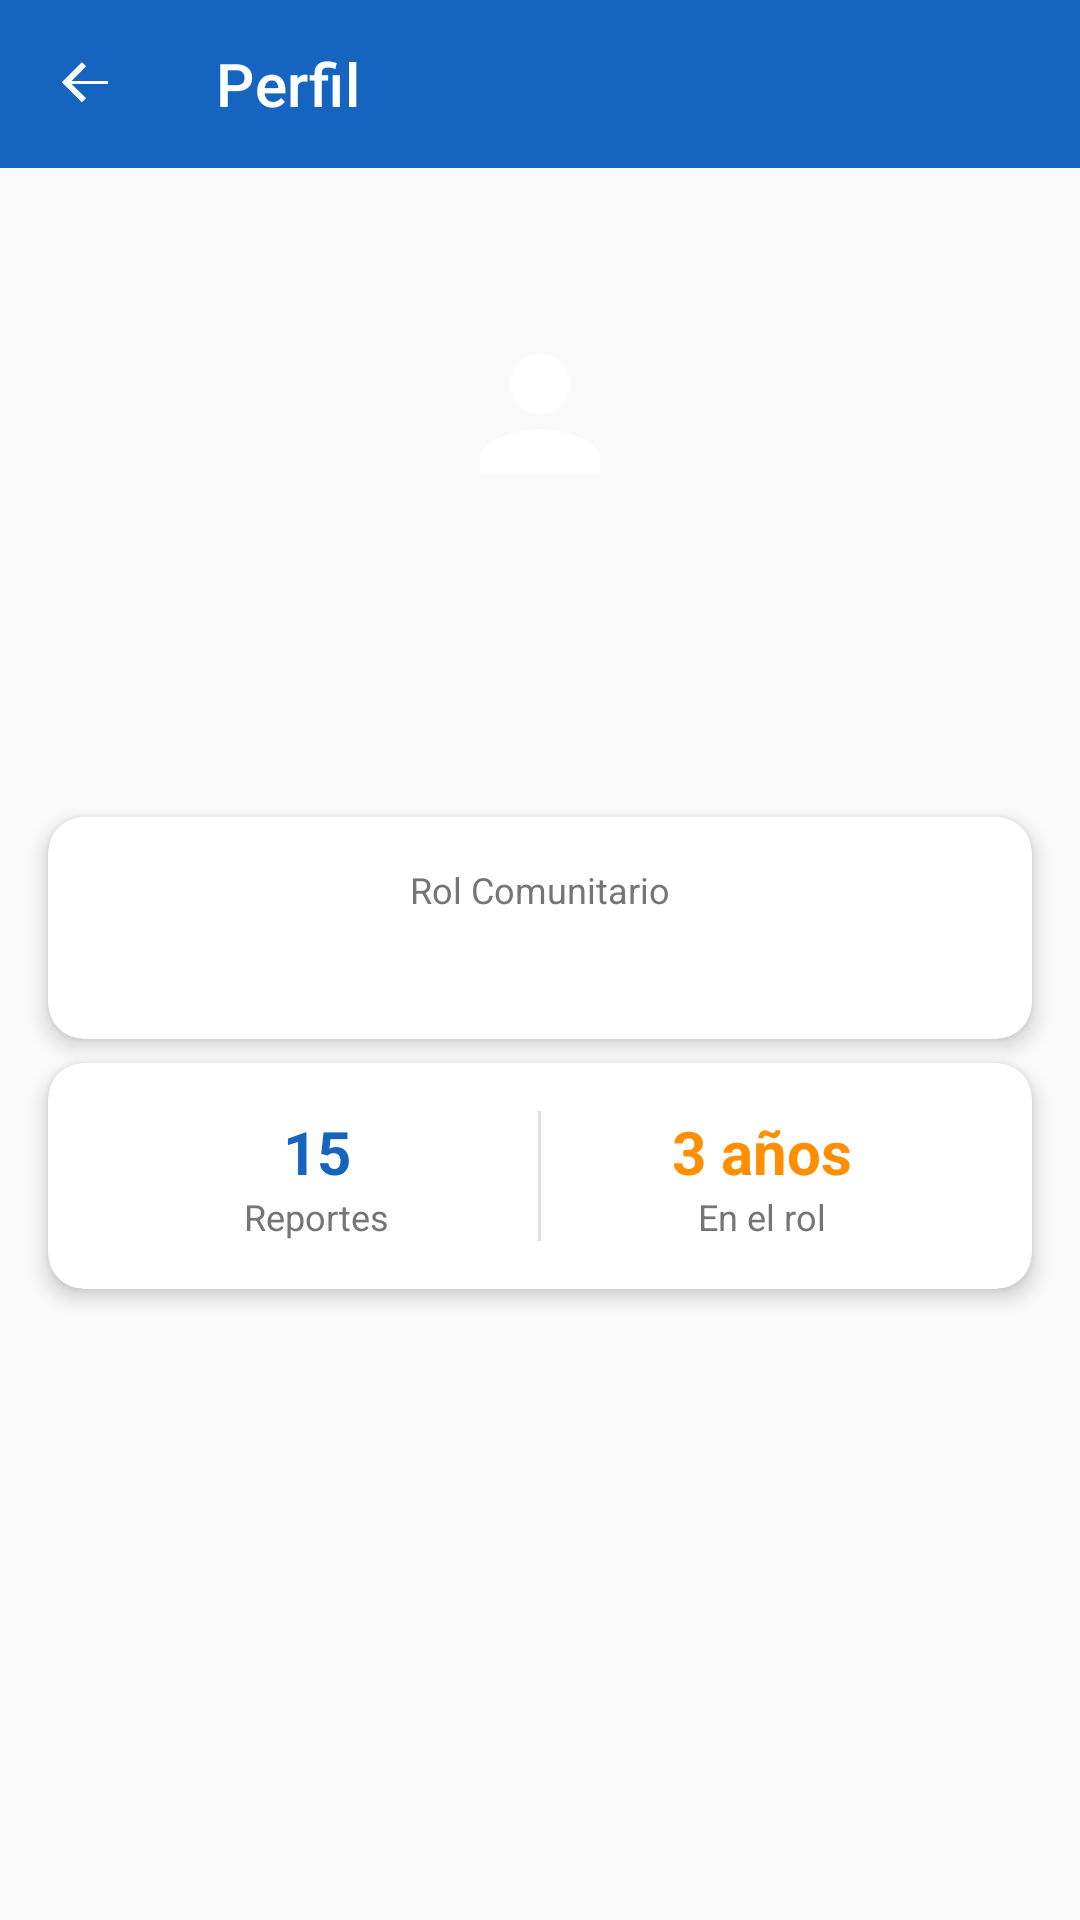

Reconstruct the res/layout file that produces this screen, plus the resources it refers to.
<!-- AndroidManifest.xml: application theme Theme.NodoCivico -->
<!-- res/layout/fragment_profile.xml -->
<?xml version="1.0" encoding="utf-8"?>
<androidx.constraintlayout.widget.ConstraintLayout
    xmlns:android="http://schemas.android.com/apk/res/android"
    xmlns:app="http://schemas.android.com/apk/res-auto"
    xmlns:tools="http://schemas.android.com/tools"
    android:layout_width="match_parent"
    android:layout_height="match_parent"
    android:background="@color/background"
    tools:context=".fragments.ProfileFragment">

    <com.google.android.material.appbar.MaterialToolbar
        android:id="@+id/toolbar"
        android:layout_width="0dp"
        android:layout_height="?attr/actionBarSize"
        android:background="@color/primary"
        app:layout_constraintEnd_toEndOf="parent"
        app:layout_constraintStart_toStartOf="parent"
        app:layout_constraintTop_toTopOf="parent"
        app:navigationIcon="@drawable/ic_arrow_back"
        app:navigationIconTint="@android:color/white"
        app:title="@string/profile"
        app:titleTextColor="@android:color/white" />

    <ImageView
        android:id="@+id/ivAvatar"
        android:layout_width="100dp"
        android:layout_height="100dp"
        android:layout_marginTop="32dp"
        android:background="@drawable/circle_background"
        android:padding="20dp"
        android:src="@drawable/ic_person"
        app:layout_constraintEnd_toEndOf="parent"
        app:layout_constraintStart_toStartOf="parent"
        app:layout_constraintTop_toBottomOf="@id/toolbar"
        app:tint="@android:color/white" />

    <TextView
        android:id="@+id/tvUserName"
        android:layout_width="wrap_content"
        android:layout_height="wrap_content"
        android:layout_marginTop="16dp"
        android:textColor="@color/text_primary"
        android:textSize="22sp"
        android:textStyle="bold"
        app:layout_constraintEnd_toEndOf="parent"
        app:layout_constraintStart_toStartOf="parent"
        app:layout_constraintTop_toBottomOf="@id/ivAvatar"
        tools:text="Juan Pérez" />

    <TextView
        android:id="@+id/tvUserEmail"
        android:layout_width="wrap_content"
        android:layout_height="wrap_content"
        android:layout_marginTop="4dp"
        android:textColor="@color/text_secondary"
        android:textSize="14sp"
        app:layout_constraintEnd_toEndOf="parent"
        app:layout_constraintStart_toStartOf="parent"
        app:layout_constraintTop_toBottomOf="@id/tvUserName"
        tools:text="juan.perez@email.com" />

    <com.google.android.material.card.MaterialCardView
        android:id="@+id/cardRole"
        android:layout_width="0dp"
        android:layout_height="wrap_content"
        android:layout_margin="16dp"
        app:cardCornerRadius="12dp"
        app:cardElevation="4dp"
        app:layout_constraintEnd_toEndOf="parent"
        app:layout_constraintStart_toStartOf="parent"
        app:layout_constraintTop_toBottomOf="@id/tvUserEmail">

        <LinearLayout
            android:layout_width="match_parent"
            android:layout_height="wrap_content"
            android:gravity="center"
            android:orientation="vertical"
            android:padding="16dp">

            <TextView
                android:layout_width="wrap_content"
                android:layout_height="wrap_content"
                android:text="@string/role_label"
                android:textColor="@color/text_secondary"
                android:textSize="12sp" />

            <TextView
                android:id="@+id/tvUserRole"
                android:layout_width="wrap_content"
                android:layout_height="wrap_content"
                android:layout_marginTop="4dp"
                android:textColor="@color/primary"
                android:textSize="16sp"
                android:textStyle="bold"
                tools:text="Coordinador Vecinal" />
        </LinearLayout>
    </com.google.android.material.card.MaterialCardView>

    <com.google.android.material.card.MaterialCardView
        android:id="@+id/cardStats"
        android:layout_width="0dp"
        android:layout_height="wrap_content"
        android:layout_marginHorizontal="16dp"
        android:layout_marginTop="8dp"
        app:cardCornerRadius="12dp"
        app:cardElevation="4dp"
        app:layout_constraintEnd_toEndOf="parent"
        app:layout_constraintStart_toStartOf="parent"
        app:layout_constraintTop_toBottomOf="@id/cardRole">

        <LinearLayout
            android:layout_width="match_parent"
            android:layout_height="wrap_content"
            android:orientation="horizontal"
            android:padding="16dp">

            <LinearLayout
                android:layout_width="0dp"
                android:layout_height="wrap_content"
                android:layout_weight="1"
                android:gravity="center"
                android:orientation="vertical">

                <TextView
                    android:layout_width="wrap_content"
                    android:layout_height="wrap_content"
                    android:text="15"
                    android:textColor="@color/primary"
                    android:textSize="20sp"
                    android:textStyle="bold" />

                <TextView
                    android:layout_width="wrap_content"
                    android:layout_height="wrap_content"
                    android:text="Reportes"
                    android:textColor="@color/text_secondary"
                    android:textSize="12sp" />
            </LinearLayout>

            <View
                android:layout_width="1dp"
                android:layout_height="match_parent"
                android:background="@color/divider" />

            <LinearLayout
                android:layout_width="0dp"
                android:layout_height="wrap_content"
                android:layout_weight="1"
                android:gravity="center"
                android:orientation="vertical">

                <TextView
                    android:layout_width="wrap_content"
                    android:layout_height="wrap_content"
                    android:text="3 años"
                    android:textColor="@color/secondary"
                    android:textSize="20sp"
                    android:textStyle="bold" />

                <TextView
                    android:layout_width="wrap_content"
                    android:layout_height="wrap_content"
                    android:text="En el rol"
                    android:textColor="@color/text_secondary"
                    android:textSize="12sp" />
            </LinearLayout>
        </LinearLayout>
    </com.google.android.material.card.MaterialCardView>

</androidx.constraintlayout.widget.ConstraintLayout>
<!-- resources referenced by this layout -->
<resources>
  <color name="background">#FAFAFA</color>
  <color name="divider">#E0E0E0</color>
  <color name="primary">#1565C0</color>
  <color name="secondary">#FF8F00</color>
  <color name="text_primary">#212121</color>
  <color name="text_secondary">#757575</color>
  <!-- drawable ic_arrow_back (drawable) -->
  <?xml version="1.0" encoding="utf-8"?>
  <vector xmlns:android="http://schemas.android.com/apk/res/android"
      android:width="24dp"
      android:height="24dp"
      android:viewportWidth="24"
      android:viewportHeight="24">
      <path
          android:fillColor="#FFFFFF"
          android:pathData="M20,11H7.83L12.71,6.12L11.29,4.71L4.59,11.41L11.29,18.12L12.71,16.71L7.83,12H20V11Z" />
  </vector>
  <!-- drawable ic_person (drawable) -->
  <?xml version="1.0" encoding="utf-8"?>
  <vector xmlns:android="http://schemas.android.com/apk/res/android"
      android:width="24dp"
      android:height="24dp"
      android:viewportWidth="24"
      android:viewportHeight="24">
      <path
          android:fillColor="#757575"
          android:pathData="M12,12C14.21,12 16,10.21 16,8C16,5.79 14.21,4 12,4C9.79,4 8,5.79 8,8C8,10.21 9.79,12 12,12ZM12,14C9.33,14 4,15.34 4,18V20H20V18C20,15.34 14.67,14 12,14Z" />
  </vector>
  <string name="profile">Perfil</string>
  <string name="role_label">Rol Comunitario</string>
  <style name="Theme.NodoCivico" parent="Theme.MaterialComponents.Light.NoActionBar">
          
          <item name="colorPrimary">@color/primary</item>
          <item name="colorPrimaryVariant">@color/primary_dark</item>
          <item name="colorOnPrimary">@color/white</item>
  
          
          <item name="colorSecondary">@color/secondary</item>
          <item name="colorSecondaryVariant">@color/secondary_dark</item>
          <item name="colorOnSecondary">@color/white</item>
  
          
          <item name="android:statusBarColor">@color/primary_dark</item>
  
          
          <item name="android:windowBackground">@color/background</item>
      </style>
  <color name="primary_dark">#0D47A1</color>
  <color name="white">#FFFFFF</color>
  <color name="secondary_dark">#FF6F00</color>
</resources>
